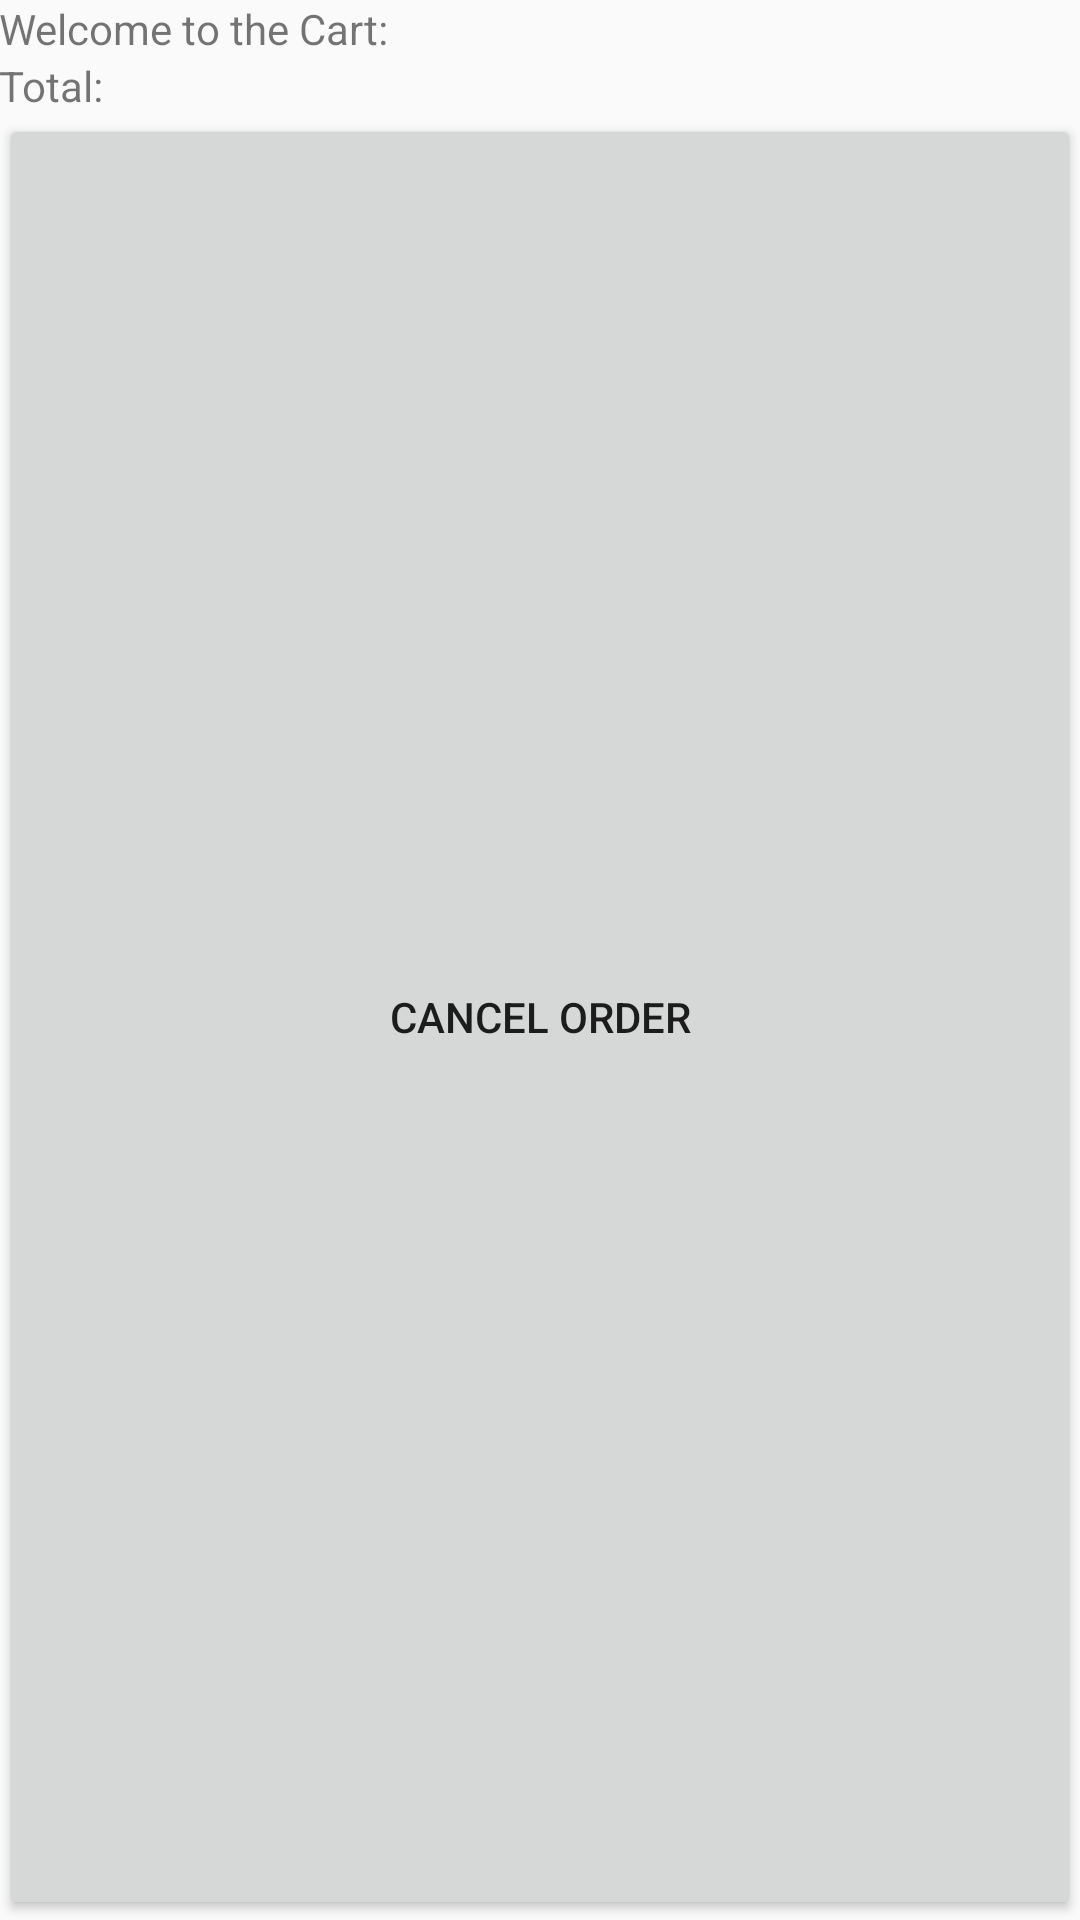

Layout XML and referenced resources for this Android screen:
<!-- AndroidManifest.xml: application theme AppTheme -->
<!-- res/layout/fragment_cart.xml -->
<RelativeLayout xmlns:android="http://schemas.android.com/apk/res/android"
    xmlns:tools="http://schemas.android.com/tools"
    android:layout_width="match_parent"
    android:layout_height="match_parent"
    android:paddingBottom="@dimen/activity_vertical_margin"
    android:paddingLeft="@dimen/activity_horizontal_margin"
    android:paddingRight="@dimen/activity_horizontal_margin"
    android:paddingTop="@dimen/activity_vertical_margin"
    tools:context=".CartFragment" >

    <TextView
    android:id="@+id/food_display"
    android:layout_width="match_parent"
    android:layout_height="wrap_content"
    android:text="Welcome to the Cart:" />

    <TextView
        android:id="@+id/total_display"
        android:layout_width="match_parent"
        android:layout_height="wrap_content"
        android:text="Total: "
        android:layout_below="@id/food_display"/>


    <Button
        android:id="@+id/cancel_button"
        android:layout_width="match_parent"
        android:layout_height="50dp"
        android:text="Cancel Order"
        android:layout_below="@id/total_display"
        android:layout_alignParentBottom="true" />



    </RelativeLayout>
<!-- resources referenced by this layout -->
<resources>
  <style name="AppTheme" parent="Theme.AppCompat.Light.DarkActionBar">
          
          <item name="colorPrimary">@color/colorPrimary</item>
          <item name="colorPrimaryDark">@color/colorPrimaryDark</item>
          <item name="colorAccent">@color/colorAccent</item>
  
      </style>
  <!-- not gathered from this repository: default colours our renderer supplied (Android Studio template values) -->
  <color name="colorPrimary">#FF6200EE</color>
  <color name="colorPrimaryDark">#FF3700B3</color>
  <color name="colorAccent">#FF03DAC5</color>
</resources>
